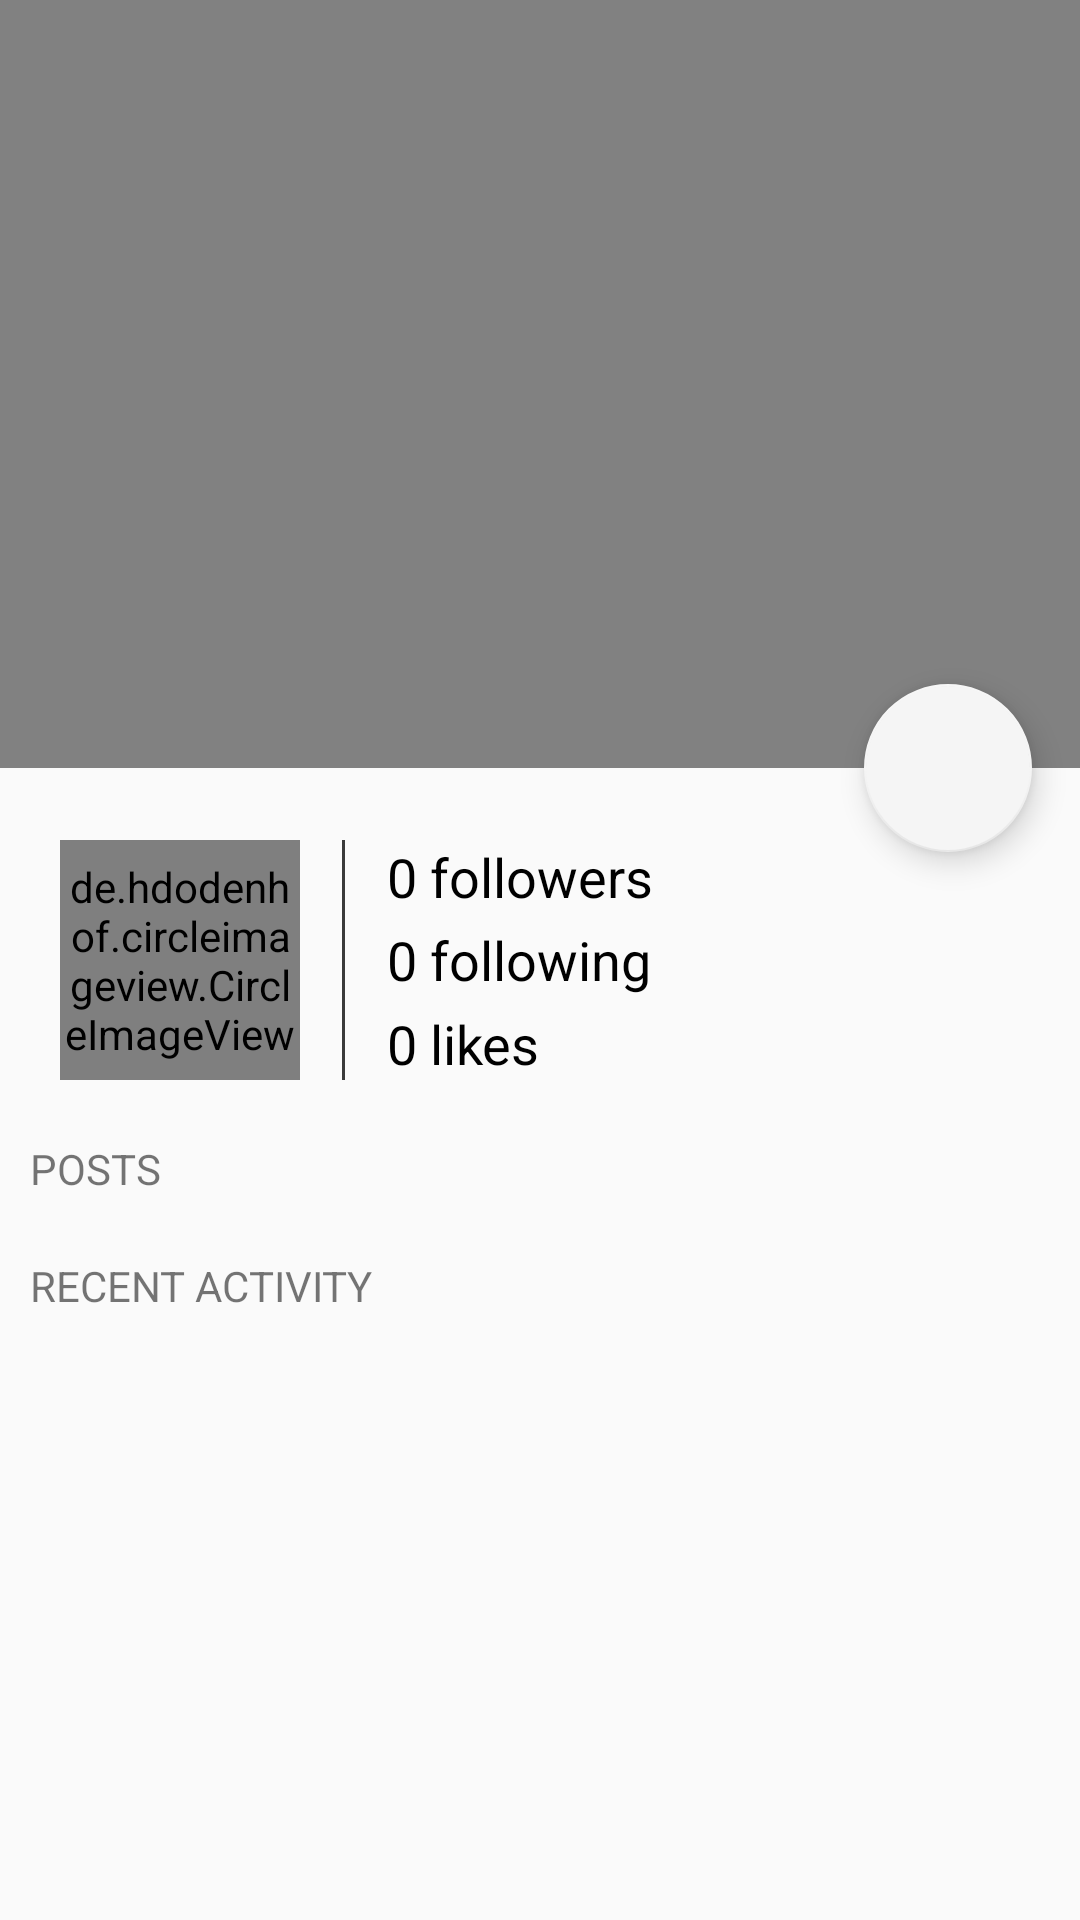

The Android layout XML behind this screen, and the referenced resources:
<!-- AndroidManifest.xml: application theme AppTheme -->
<!-- res/layout/activity_user_detail.xml -->
<?xml version="1.0" encoding="utf-8"?>
<android.support.design.widget.CoordinatorLayout xmlns:android="http://schemas.android.com/apk/res/android"
    xmlns:app="http://schemas.android.com/apk/res-auto"
    xmlns:style="http://schemas.android.com/tools"
    android:id="@+id/main_content"
    android:layout_width="match_parent"
    android:layout_height="match_parent"
    android:fitsSystemWindows="true">

    <android.support.design.widget.AppBarLayout
        android:id="@+id/appbar"
        android:layout_width="match_parent"
        android:layout_height="@dimen/user_detail_backdrop_height"
        android:theme="@style/ThemeOverlay.AppCompat.Dark.ActionBar"
        android:fitsSystemWindows="true">

        <android.support.design.widget.CollapsingToolbarLayout
            android:id="@+id/collapsing_toolbar"
            android:layout_width="match_parent"
            android:layout_height="match_parent"
            app:layout_scrollFlags="scroll|exitUntilCollapsed"
            android:fitsSystemWindows="true"
            app:contentScrim="?attr/colorPrimary"
            app:expandedTitleMarginStart="48dp"
            app:expandedTitleMarginEnd="64dp">

            <ImageView
                android:id="@+id/backdrop"
                android:layout_width="match_parent"
                android:layout_height="match_parent"
                android:scaleType="centerCrop"
                android:fitsSystemWindows="true"
                app:layout_collapseMode="parallax" />

            <android.support.v7.widget.Toolbar
                android:id="@+id/toolbar"
                android:layout_width="match_parent"
                android:layout_height="?attr/actionBarSize"
                app:popupTheme="@style/ThemeOverlay.AppCompat.Light"
                app:layout_collapseMode="pin" />

        </android.support.design.widget.CollapsingToolbarLayout>

    </android.support.design.widget.AppBarLayout>

    <android.support.v4.widget.NestedScrollView
        android:layout_width="match_parent"
        android:layout_height="match_parent"
        app:layout_behavior="@string/appbar_scrolling_view_behavior">

        <LinearLayout
            android:layout_width="match_parent"
            android:layout_height="match_parent"
            android:orientation="vertical"
            android:paddingTop="24dp">

            <RelativeLayout
                android:layout_width="wrap_content"
                android:layout_height="wrap_content"
                android:layout_gravity="left|center_vertical"
                android:layout_marginLeft="20dp">
                <de.hdodenhof.circleimageview.CircleImageView
                    android:id="@+id/user_detail_photo"
                    android:layout_width="@dimen/user_detail_photo_size"
                    android:layout_height="@dimen/user_detail_photo_size" />
                <View android:id="@+id/separator"
                    android:background="@color/user_detail_separator"
                    android:layout_marginLeft="14dp"
                    android:layout_marginRight="14dp"
                    android:layout_width = "1dp"
                    android:layout_height="@dimen/user_detail_photo_size"
                    android:layout_toRightOf="@id/user_detail_photo" />
                <TextView
                    android:id="@+id/user_num_followers"
                    android:layout_width="wrap_content"
                    android:layout_height="wrap_content"
                    style="@style/UserStatsTextStyle"
                    android:text="0 followers"
                    android:layout_alignParentTop="true"
                    android:layout_toRightOf="@id/separator" />
                <TextView
                    android:id="@+id/user_num_following"
                    android:layout_width="wrap_content"
                    android:layout_height="wrap_content"
                    style="@style/UserStatsTextStyle"
                    android:text="0 following"
                    android:layout_centerVertical="true"
                    android:layout_toRightOf="@id/separator"
                    android:layout_below="@id/user_num_followers"/>
                <TextView
                    android:id="@+id/user_num_likes"
                    android:layout_width="wrap_content"
                    android:layout_height="wrap_content"
                    style="@style/UserStatsTextStyle"
                    android:layout_alignParentBottom="true"
                    android:text="0 likes"
                    android:layout_toRightOf="@id/separator"
                    android:layout_below="@id/user_num_following"/>
            </RelativeLayout>
            <LinearLayout
                android:layout_width="match_parent"
                android:layout_height="match_parent"
                android:orientation="vertical"
                android:layout_marginTop="20dp"
                android:layout_marginLeft="10dp">
                <TextView
                    android:layout_width="wrap_content"
                    android:layout_height="wrap_content"
                    android:text="POSTS"/>
                <android.support.v7.widget.RecyclerView
                    android:id="@+id/user_posts_grid"
                    android:layout_width="match_parent"
                    android:layout_height="match_parent"
                    android:scrollbars="vertical" />
                <TextView
                    android:layout_marginTop="20dp"
                    android:layout_width="wrap_content"
                    android:layout_height="wrap_content"
                    android:text="RECENT ACTIVITY"/>
            </LinearLayout>
        </LinearLayout>

    </android.support.v4.widget.NestedScrollView>

    <android.support.design.widget.FloatingActionButton
        android:id="@+id/follow_user_fab"
        android:layout_height="wrap_content"
        android:layout_width="wrap_content"
        app:layout_anchor="@id/appbar"
        app:layout_anchorGravity="bottom|right|end"
        android:tint="@android:color/white"
        android:src="@drawable/ic_baseline_person_outline_24px"
        android:layout_margin="@dimen/fab_margin"
        android:clickable="true"/>

</android.support.design.widget.CoordinatorLayout>
<!-- resources referenced by this layout -->
<resources>
  <color name="user_detail_separator">#3a3a3a</color>
  <dimen name="fab_margin">16dp</dimen>
  <dimen name="user_detail_backdrop_height">256dp</dimen>
  <dimen name="user_detail_photo_size">80dp</dimen>
  <style name="UserStatsTextStyle">
          <item name="android:textSize">18sp</item>
          <item name="android:textColor">@android:color/primary_text_light</item>
          <item name="android:textStyle">normal</item>
      </style>
  <style name="AppTheme" parent="Theme.AppCompat.Light.DarkActionBar">
          
          <item name="colorPrimary">@color/colorPrimary</item>
          <item name="colorPrimaryDark">@color/colorPrimaryDark</item>
          <item name="colorAccent">@color/colorAccent</item>
          <item name="android:navigationBarColor" tools:targetApi="lollipop">@color/theme_color</item>
          <item name="android:windowLightNavigationBar" tools:ignore="NewApi">true</item>
  
      </style>
  <color name="colorPrimary">#818181</color>
  <color name="colorPrimaryDark">#818181</color>
  <color name="colorAccent">#f5f5f5</color>
  <color name="theme_color">#FFFFFF</color>
</resources>
